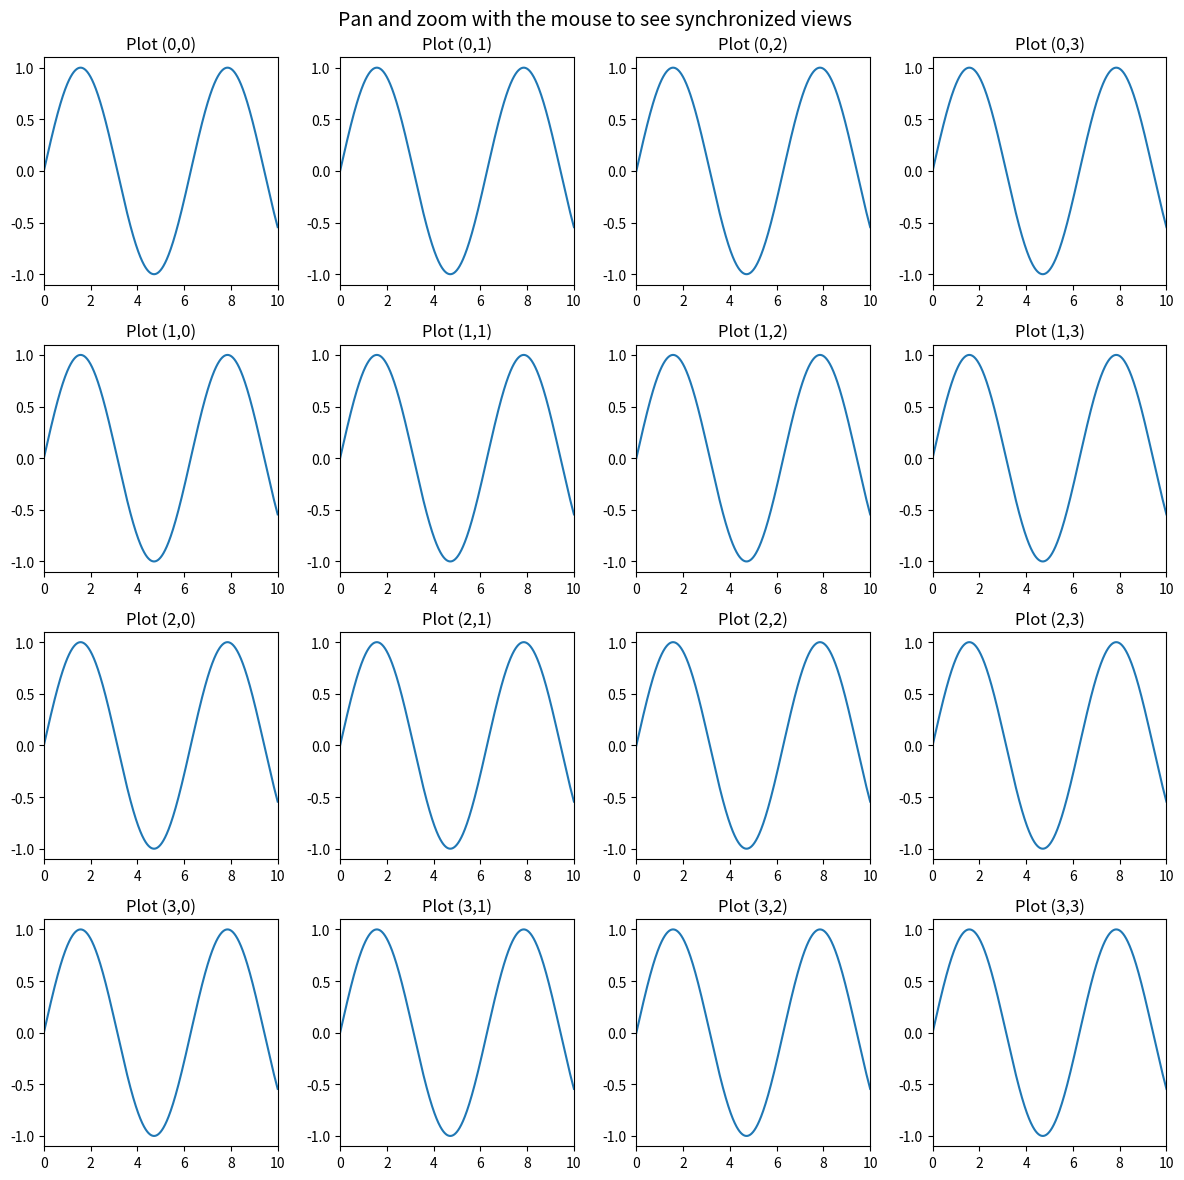

Recreate this plot in Python.
"""
A demonstration of a 4x4 grid of synchronized plots in matplotlib.

This script creates a 4x4 grid of subplots that are synchronized,
very similar to the test case in the held_out_tests directory.
"""

import numpy as np
import matplotlib.pyplot as plt

def test_linked_views():
    """
    Create a figure with a 4x4 grid of linked plots.
    
    This function is similar to the test_linked_view_transform_consistency
    function in the held_out_tests/test_linked_transforms.py file.
    """
    # Create a grid of linked views (4x4 = enough to trigger issues)
    fig = plt.figure(figsize=(12, 12))
    axes = []
    n_rows = n_cols = 4
    
    # Create test data - a simple sine wave
    x = np.linspace(0, 10, 1000)
    y = np.sin(x)
    
    # Create grid of linked axes
    for i in range(n_rows):
        for j in range(n_cols):
            ax = fig.add_subplot(n_rows, n_cols, i*n_cols + j + 1)
            ax.plot(x, y)
            ax.set_title(f'Plot ({i},{j})')
            axes.append(ax)
    
    # Link all axes together
    for ax in axes[1:]:
        ax.sharex(axes[0])
        ax.sharey(axes[0])
    
    # Function to check coordinate consistency
    def check_coords_consistent():
        # Get the view limits of the first axis
        xlim0 = axes[0].get_xlim()
        ylim0 = axes[0].get_ylim()
        
        # Check that all axes have the same limits
        consistent = True
        for i, ax in enumerate(axes[1:], 1):
            if not np.allclose(ax.get_xlim(), xlim0, rtol=1e-10):
                print(f"Axis {i} x-limits {ax.get_xlim()} don't match primary axis {xlim0}")
                consistent = False
            if not np.allclose(ax.get_ylim(), ylim0, rtol=1e-10):
                print(f"Axis {i} y-limits {ax.get_ylim()} don't match primary axis {ylim0}")
                consistent = False
        
        return consistent
    
    # Set initial view limits
    axes[0].set_xlim(0, 10)
    axes[0].set_ylim(-1.1, 1.1)
    
    # Check that all axes have the same limits
    check_coords_consistent()
    
    # Add a message about interaction
    fig.suptitle('Pan and zoom with the mouse to see synchronized views', fontsize=14)
    
    # Adjust the layout
    plt.tight_layout()
    
    return fig

if __name__ == "__main__":
    fig = test_linked_views()
    plt.show()